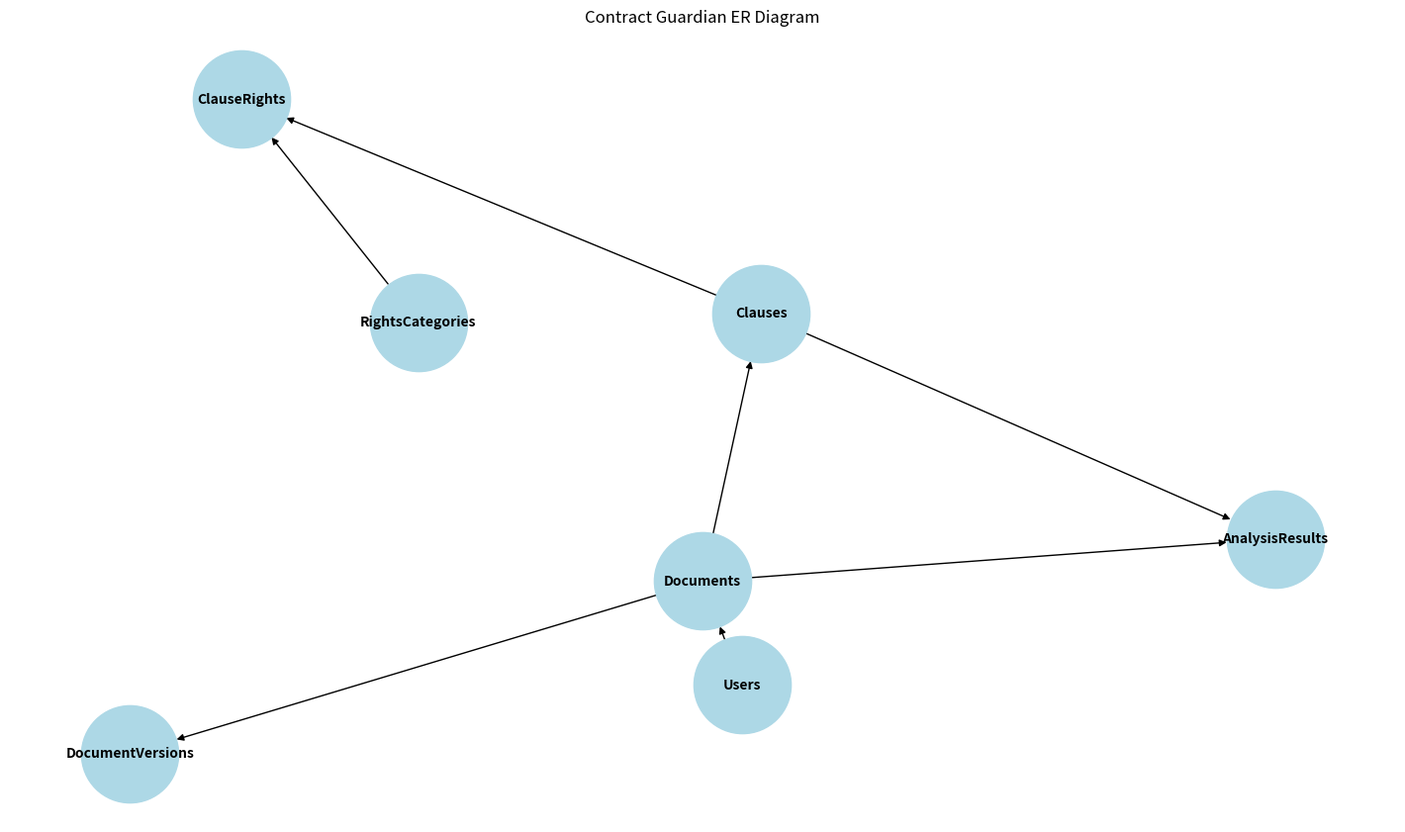

The matplotlib source for this figure:
import networkx as nx
import matplotlib.pyplot as plt

G = nx.DiGraph()

G.add_edges_from([
    ("Users", "Documents"),
    ("Documents", "Clauses"),
    ("Documents", "DocumentVersions"),
    ("Documents", "AnalysisResults"),
    ("Clauses", "AnalysisResults"),
    ("Clauses", "ClauseRights"),
    ("RightsCategories", "ClauseRights")
])

plt.figure(figsize=(14, 8))

pos = nx.spring_layout(G, seed=42)

nx.draw(
    G,
    pos,
    with_labels=True,
    node_size=5000,
    node_color="lightblue",
    font_size=10,
    font_weight="bold",
    arrows=True
)

plt.title("Contract Guardian ER Diagram")
plt.show()
